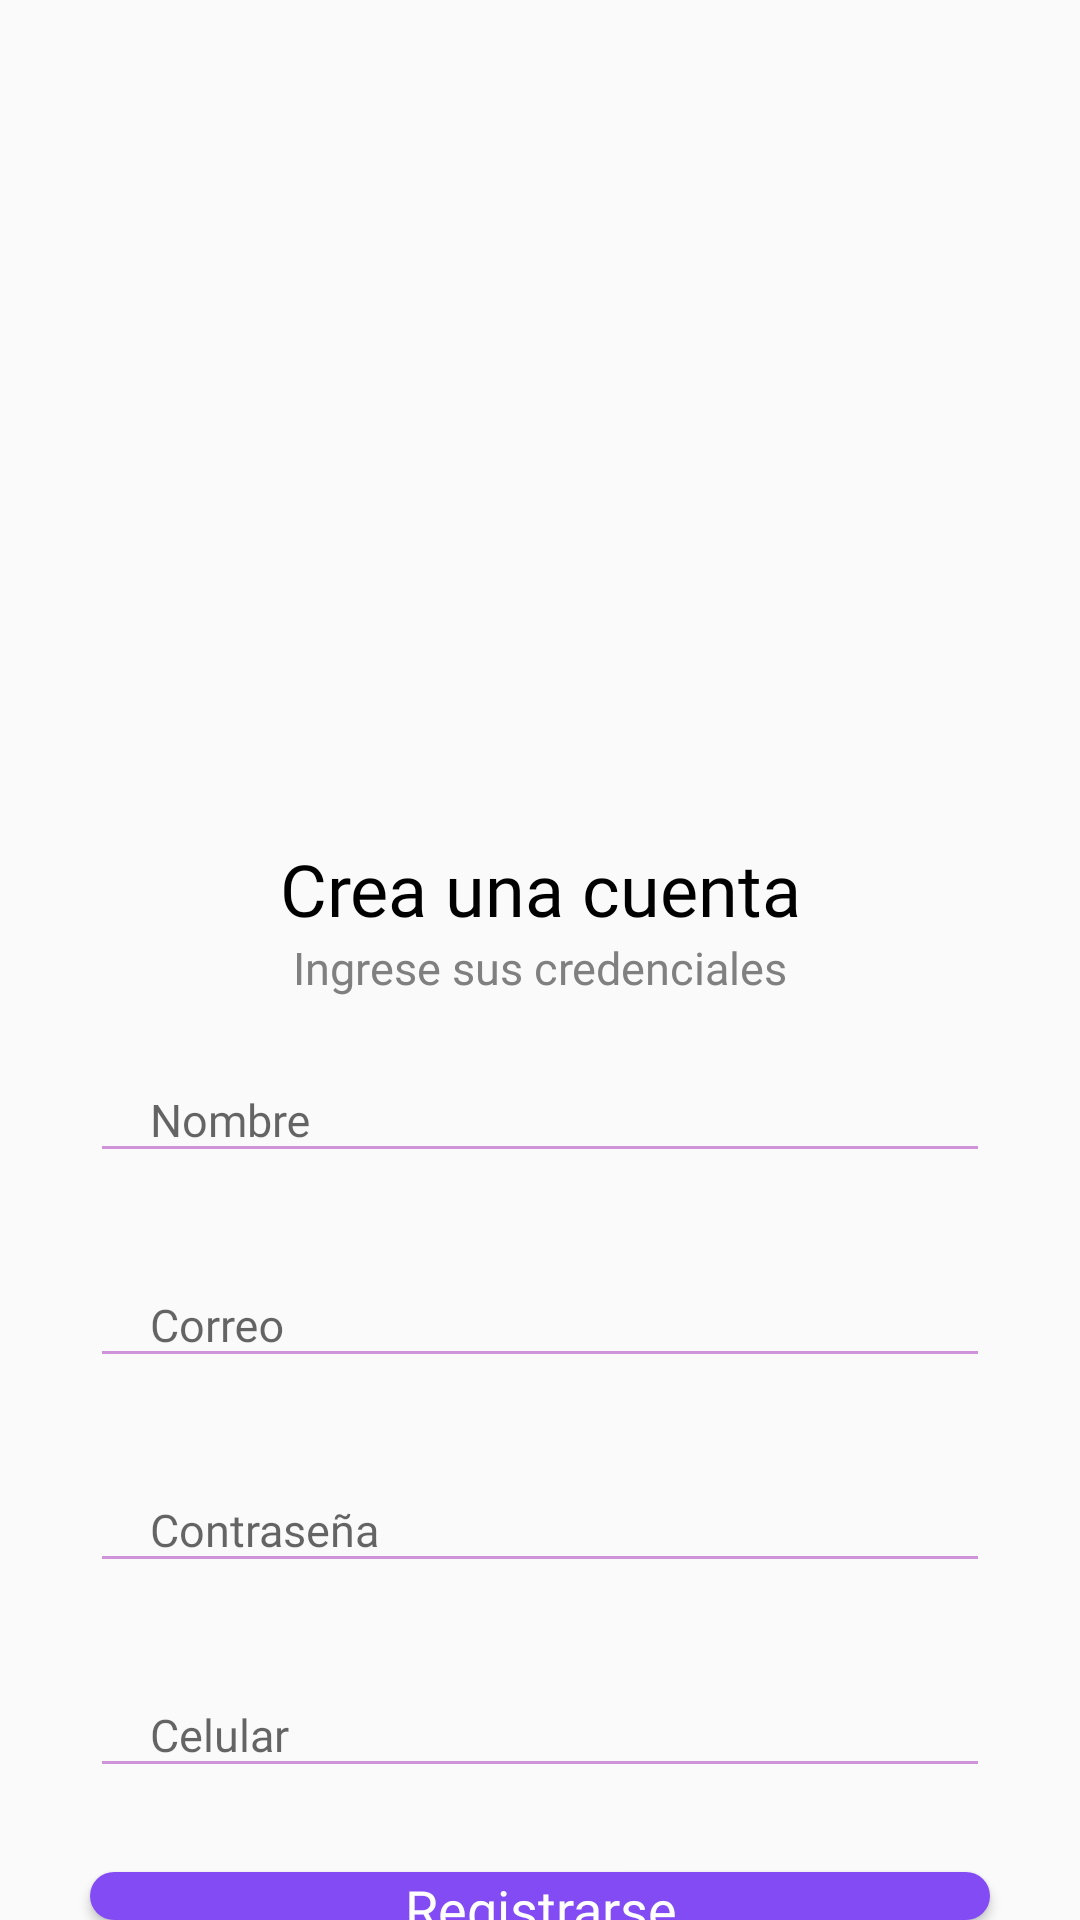

The Android layout XML behind this screen, and the referenced resources:
<!-- AndroidManifest.xml: activity theme AppTheme.NoActionBar -->
<!-- res/layout/activity_register.xml -->
<?xml version="1.0" encoding="utf-8"?>
<androidx.constraintlayout.widget.ConstraintLayout xmlns:android="http://schemas.android.com/apk/res/android"
    xmlns:app="http://schemas.android.com/apk/res-auto"
    xmlns:tools="http://schemas.android.com/tools"
    android:id="@+id/main"
    android:layout_width="match_parent"
    android:layout_height="match_parent"
    tools:context=".activity.RegisterActivity">

    <LinearLayout
        android:layout_width="match_parent"
        android:layout_height="match_parent"
        android:orientation="vertical">

        <ImageView
            android:layout_width="wrap_content"
            android:layout_height="250dp"
            android:layout_marginBottom="30dp"

            android:scaleType="centerCrop"
            android:src="@drawable/register_dog" />

        <TextView
            android:layout_width="match_parent"
            android:layout_height="wrap_content"
            android:fontFamily="@font/poppins_semibold"
            android:gravity="center"
            android:text="Crea una cuenta"
            android:textAlignment="center"
            android:textColor="@color/black"
            android:textSize="24dp" />

        <TextView
            android:layout_width="match_parent"
            android:layout_height="wrap_content"
            android:fontFamily="@font/poppins"
            android:gravity="center"
            android:text="Ingrese sus credenciales"
            android:textAlignment="center"
            android:textColor="@color/gray"
            android:layout_marginBottom="10dp"
            android:textSize="15dp" />


        <LinearLayout
            android:layout_width="match_parent"
            android:layout_height="wrap_content"
            android:orientation="vertical"
            android:paddingHorizontal="30dp">

            <com.google.android.material.textfield.TextInputLayout
                android:layout_width="match_parent"
                android:layout_height="wrap_content"
                app:hintTextColor="@color/main_purple">

                <EditText
                    android:id="@+id/name_edit_text"
                    android:layout_width="match_parent"
                    android:layout_height="wrap_content"
                    android:layout_marginBottom="20dp"
                    android:ems="10"
                    android:fontFamily="@font/poppins"
                    android:hint="Nombre"
                    android:inputType="text"
                    android:paddingHorizontal="20dp"
                    android:textSize="15sp"
                    android:shadowColor="@color/main_purple"
                    android:theme="@style/EditTextForm" />
            </com.google.android.material.textfield.TextInputLayout>

            <com.google.android.material.textfield.TextInputLayout
                android:layout_width="match_parent"
                android:layout_height="wrap_content"
                app:hintTextColor="@color/main_purple">

                <EditText
                    android:id="@+id/email_edit_text"
                    android:layout_width="match_parent"
                    android:layout_height="wrap_content"
                    android:layout_marginBottom="20dp"
                    android:ems="10"
                    android:fontFamily="@font/poppins"
                    android:hint="Correo"
                    android:inputType="textEmailAddress"
                    android:paddingHorizontal="20dp"
                    android:textSize="15sp"
                    android:shadowColor="@color/main_purple"
                    android:theme="@style/EditTextForm" />
            </com.google.android.material.textfield.TextInputLayout>

            <com.google.android.material.textfield.TextInputLayout
                android:layout_width="match_parent"
                android:layout_height="wrap_content"
                app:hintTextColor="@color/main_purple">

                <EditText
                    android:id="@+id/password_edit_text"
                    android:layout_width="match_parent"
                    android:layout_height="wrap_content"
                    android:layout_marginBottom="20dp"
                    android:ems="10"
                    android:textSize="15sp"
                    android:fontFamily="@font/poppins"
                    android:hint="Contraseña"
                    android:inputType="textPassword"
                    android:paddingHorizontal="20dp"
                    android:shadowColor="@color/main_purple"
                    android:theme="@style/EditTextForm" />
            </com.google.android.material.textfield.TextInputLayout>

            <com.google.android.material.textfield.TextInputLayout
                android:layout_width="match_parent"
                android:layout_height="wrap_content"
                app:hintTextColor="@color/main_purple">

                <EditText
                    android:id="@+id/phone_number_edit_text"
                    android:layout_width="match_parent"
                    android:layout_height="wrap_content"
                    android:layout_marginBottom="20dp"
                    android:ems="10"
                    android:textSize="15sp"
                    android:fontFamily="@font/poppins"
                    android:hint="Celular"
                    android:inputType="text|phone"
                    android:paddingHorizontal="20dp"
                    android:shadowColor="@color/main_purple"
                    android:theme="@style/EditTextForm" />
            </com.google.android.material.textfield.TextInputLayout>

        </LinearLayout>


        <androidx.appcompat.widget.AppCompatButton
            android:id="@+id/registerButton"
            style="@android:style/Widget.Button"
            android:layout_width="match_parent"
            android:layout_height="wrap_content"
            android:layout_marginTop="8dp"
            android:background="@drawable/purple_button_bg"
            android:fontFamily="@font/poppins_semibold"
            android:text="Registrarse"
            android:layout_marginHorizontal="30dp"
            android:textColor="@color/white"
            android:textSize="18sp" />




    </LinearLayout>
</androidx.constraintlayout.widget.ConstraintLayout>
<!-- resources referenced by this layout -->
<resources>
  <color name="black">#FF000000</color>
  <color name="gray">#808080</color>
  <color name="main_purple">#834BF4</color>
  <color name="white">#FFFFFFFF</color>
  <!-- drawable purple_button_bg (drawable) -->
  <?xml version="1.0" encoding="utf-8"?>
  <selector xmlns:android="http://schemas.android.com/apk/res/android">
      <item>
          <shape android:shape="rectangle">
              <corners android:radius="20dp" />
              <solid android:color="@color/main_purple" />
          </shape>
      </item>
  </selector>
  <style name="EditTextForm" parent="Theme.AppCompat.Light">
          <item name="colorControlNormal">#CE93D8</item>
          <item name="colorControlActivated">#AB47BC</item>
          <item name="android:textColorHighlight">#E1BEE7</item>
      </style>
  <style name="AppTheme.NoActionBar" parent="Theme.AppCompat.Light.NoActionBar">
          <item name="android:statusBarColor">?attr/colorPrimaryVariant</item>
      </style>
</resources>
